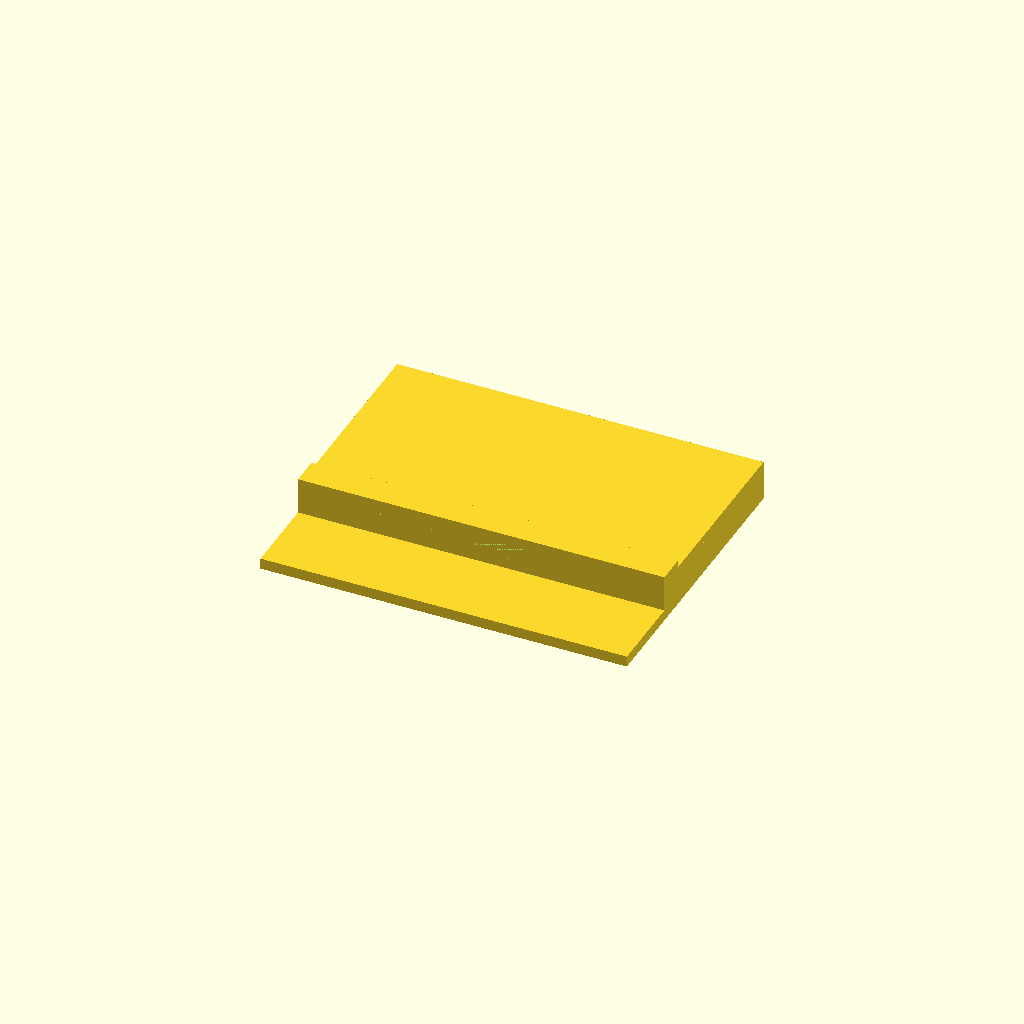
Cell 1 — every parameter at its default value.
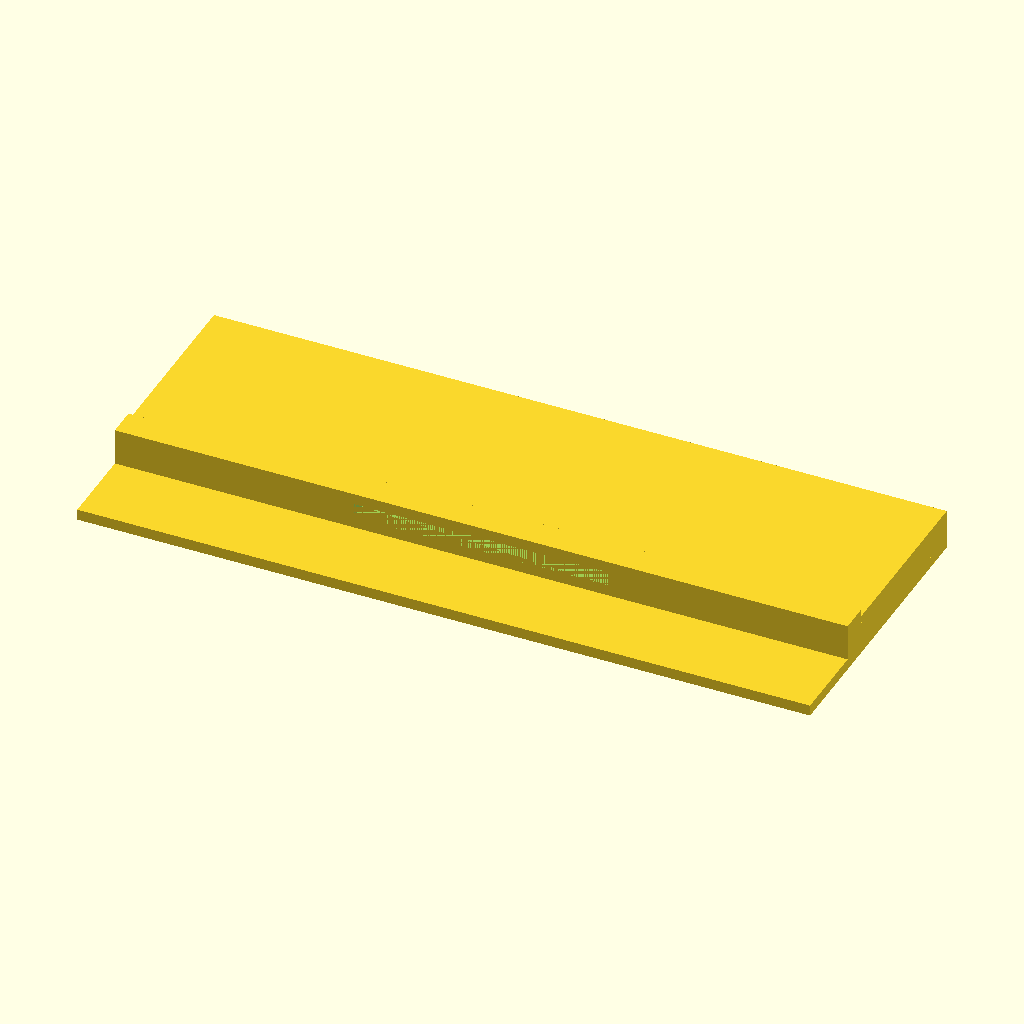
Cell 2: the same model with base_width = 200.
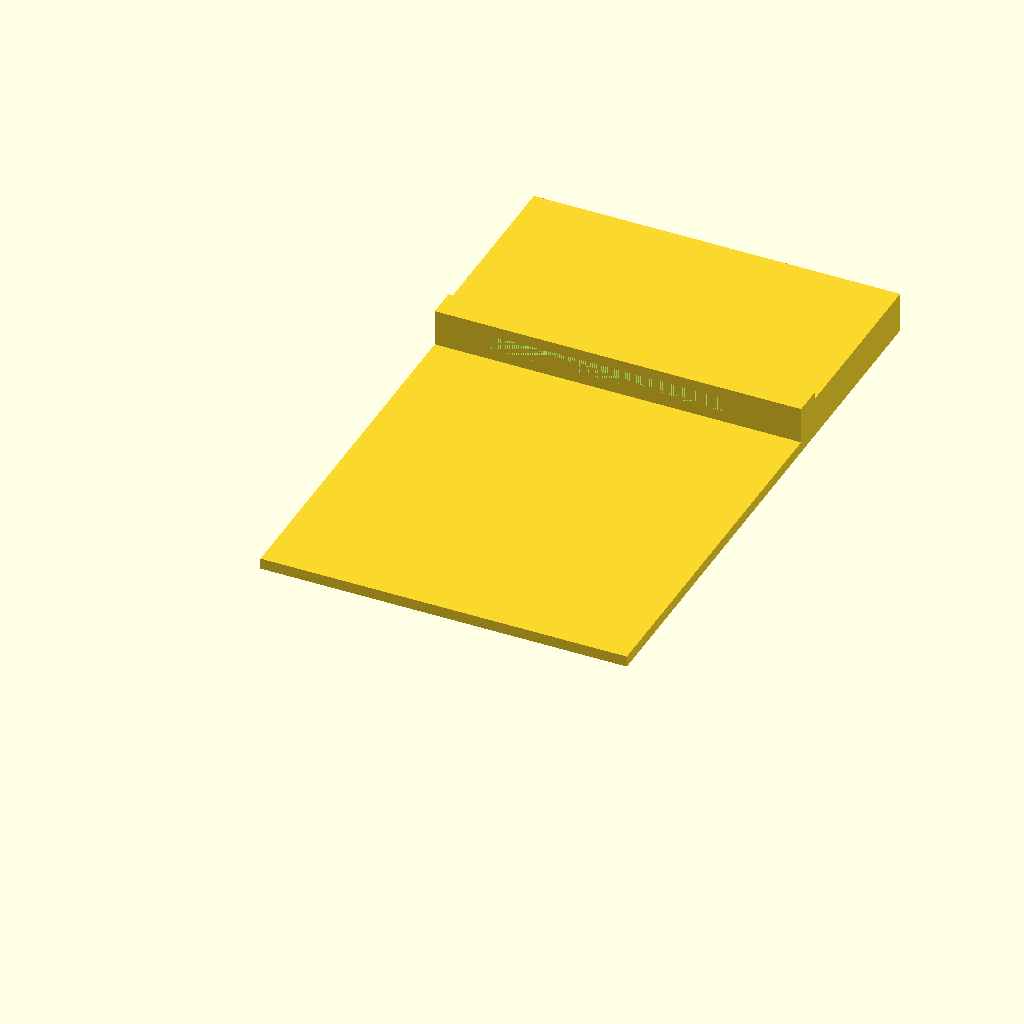
Cell 3 — base_depth set to 160, the other parameters unchanged.
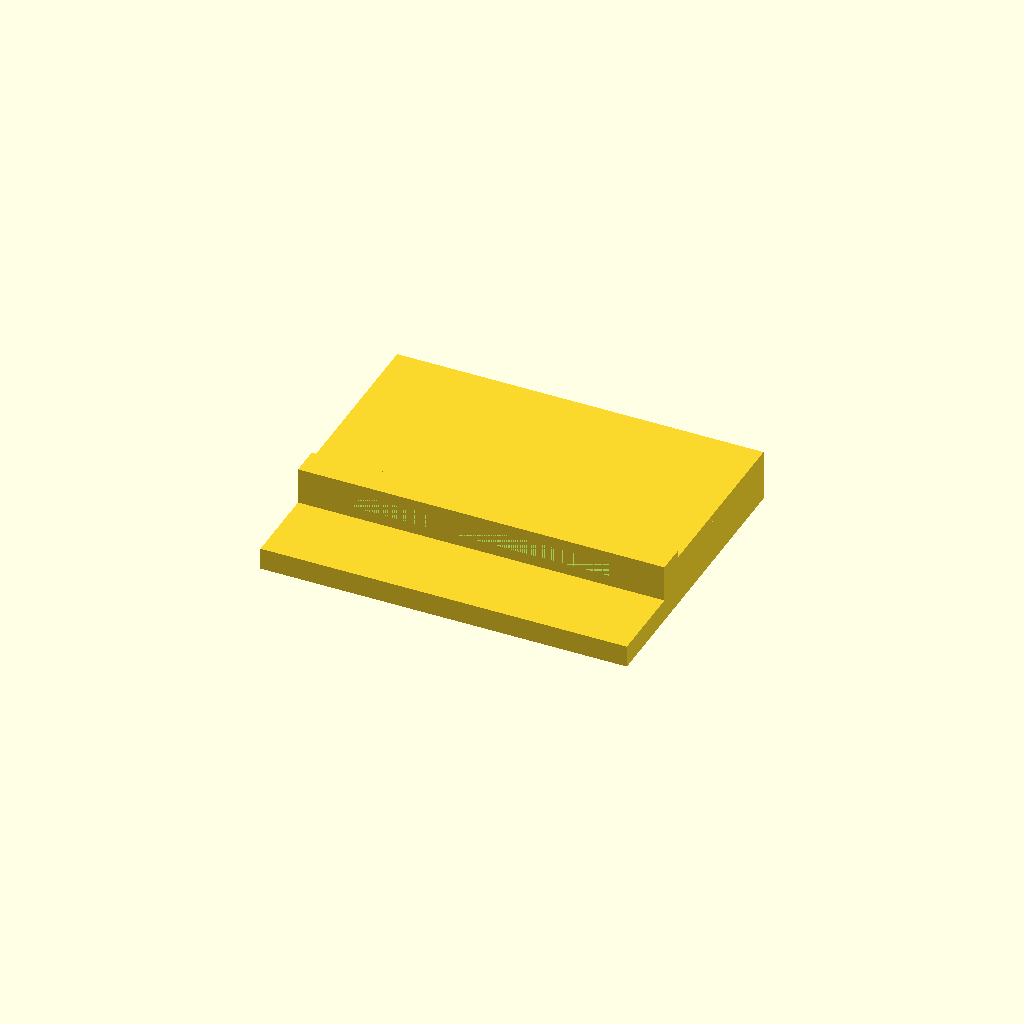
Cell 4: base_thickness = 6 (everything else at default).
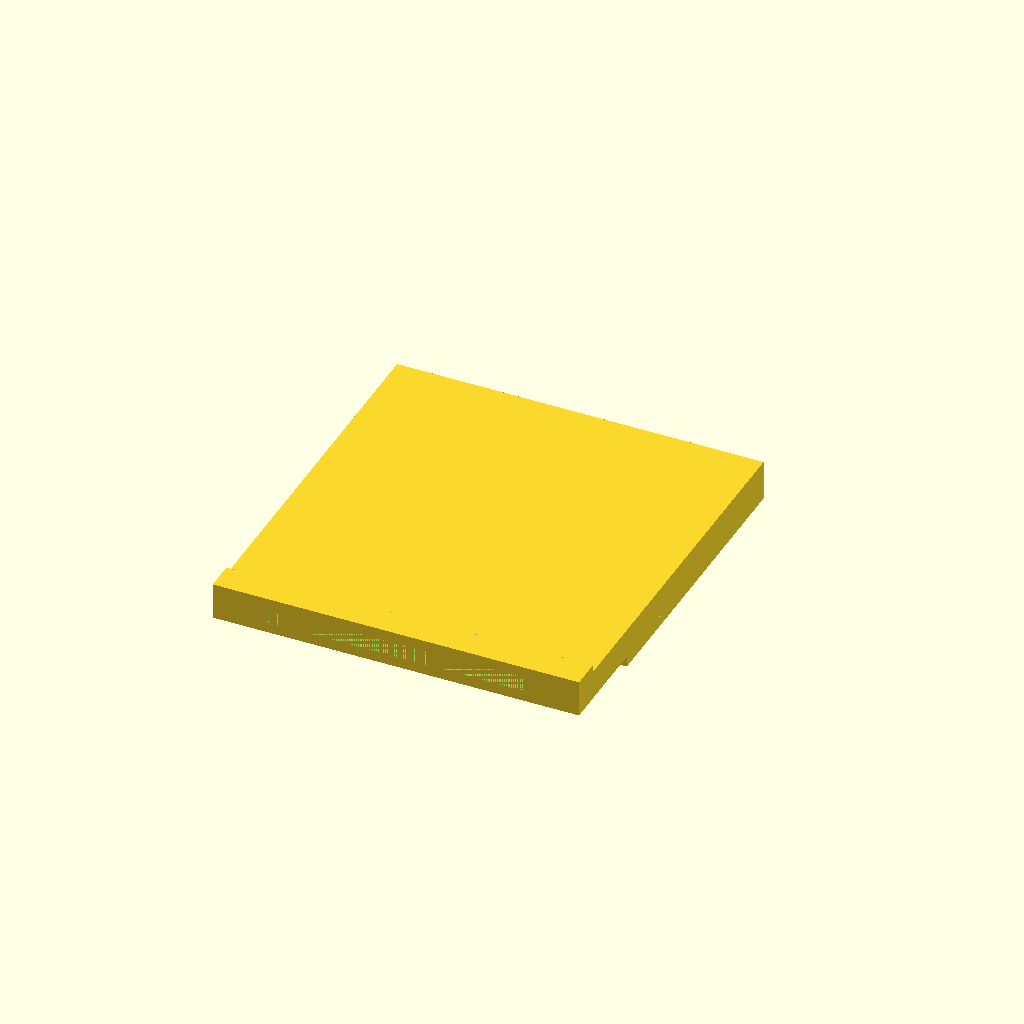
Cell 5: the same model with rear_raise_depth = 100.
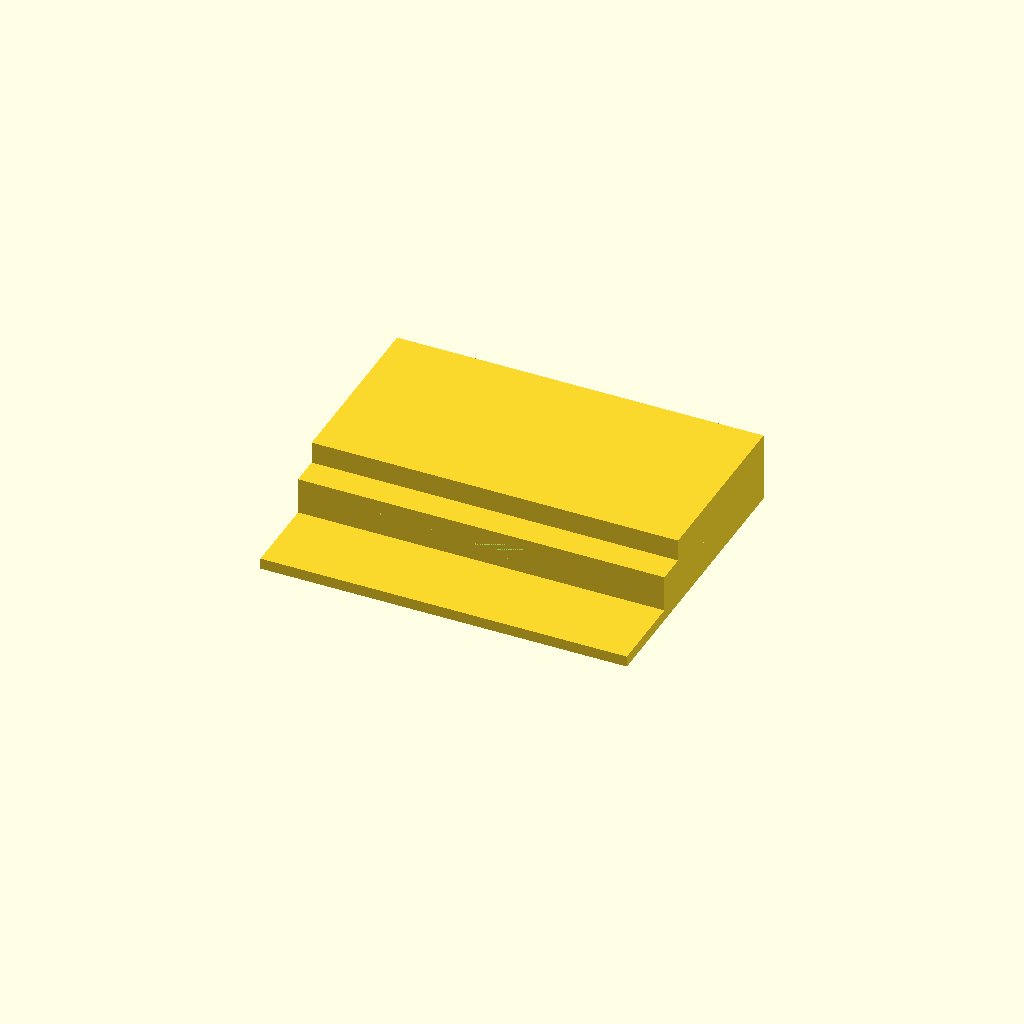
Cell 6 — rear_raise_height set to 16, the other parameters unchanged.
One fixed orthographic camera (rotation 55°, 0°, 25°; colour scheme Cornfield) for every cell.
OpenSCAD source file projects/P3D-Bench/demo/runs/text2cad_0012_00126691_descriptive_openscad_doubao-reason/generated.scad:
// ==============================================
// Global Configuration
// ==============================================
$fn = 64; // Smooth resolution for curved features

// ==============================================
// Core Parametric Dimensions (all units in mm)
// ==============================================
// Base Slab Parameters
base_width = 100;       // Total width of base (X axis)
base_depth = 80;        // Total depth of base (Y axis: front=0, back=base_depth)
base_thickness = 3;     // Thickness of base slab (Z axis)

// Rear Raised Block Parameters
rear_raise_depth = 50;  // Depth of rear raised section
rear_raise_height = 8;  // Height of rear section above base

// Side Edge Strip Parameters
side_strip_width = 6;   // Width of left/right raised strips
side_strip_height = 6;  // Height of side strips above base (shallow step)

// Transverse Cross Feature (with internal opening) Parameters
trans_thickness = 8;    // Thickness of cross feature along Y axis
trans_height = 10;      // Total height of cross feature above base
open_width = 70;        // Width of internal through opening
open_height = 4;        // Height of internal through opening

// Forward Continuation Feature Parameters
cont_width = 40;        // Width of forward protruding continuation
cont_depth = 25;        // Depth continuation extends forward from rear shoulder
cont_height = 4;        // Height of continuation feature
cont_z_offset = 2;      // Gap between continuation bottom and base (creates non-flat underside)

// ==============================================
// Reusable Module Definitions
// ==============================================
module base_slab(w, d, t) {
    // Thin flat base slab, origin centered on X axis, front at Y=0
    translate([-w/2, 0, 0])
        cube([w, d, t]);
}

module rear_raised_block(base_w, rear_d, rear_h, base_t, base_d) {
    // Larger raised section occupying rear of base
    translate([-base_w/2, base_d - rear_d, base_t])
        cube([base_w, rear_d, rear_h]);
}

module side_edge_strips(base_w, rear_d, strip_w, strip_h, base_t, base_d) {
    // Narrow raised strips along left/right edges of rear raised section
    union() {
        // Left strip
        translate([-base_w/2, base_d - rear_d, base_t])
            cube([strip_w, rear_d, strip_h]);
        // Right strip
        translate([base_w/2 - strip_w, base_d - rear_d, base_t])
            cube([strip_w, rear_d, strip_h]);
    }
}

module transverse_cross_feature(base_w, t_thick, t_h, o_w, o_h, base_t, rear_d, base_d) {
    // Spanning cross feature with internal through opening
    translate([-base_w/2, base_d - rear_d - t_thick, base_t])
    difference() {
        // Main cross bar
        cube([base_w, t_thick, t_h]);
        // Internal opening (cuts all the way through feature)
        translate([(base_w - o_w)/2, 0, (t_h - o_h)/2])
            cube([o_w, t_thick, o_h]);
    }
}

module forward_continuation(c_w, c_d, c_h, z_off, base_t, rear_d, base_d) {
    // Shallow protruding feature extending forward from rear shoulder
    translate([-c_w/2, base_d - rear_d, base_t + z_off])
        cube([c_w, c_d, c_h]);
}

// ==============================================
// Main Model Assembly (all features added as solid material)
// ==============================================
union() {
    // Base foundation
    base_slab(base_width, base_depth, base_thickness);
    
    // Rear raised main block
    rear_raised_block(base_width, rear_raise_depth, rear_raise_height, base_thickness, base_depth);
    
    // Side edge strips
    side_edge_strips(base_width, rear_raise_depth, side_strip_width, side_strip_height, base_thickness, base_depth);
    
    // Cross spanning feature with internal opening
    transverse_cross_feature(base_width, trans_thickness, trans_height, open_width, open_height, base_thickness, rear_raise_depth, base_depth);
    
    // Forward aligned continuation (creates stepped height and non-flat underside)
    forward_continuation(cont_width, cont_depth, cont_height, cont_z_offset, base_thickness, rear_raise_depth, base_depth);
}
Customizer parameters (derived from the source; name, type, default, range or options):
base_width: number, default 100
base_depth: number, default 80
base_thickness: number, default 3
rear_raise_depth: number, default 50
rear_raise_height: number, default 8
side_strip_width: number, default 6
side_strip_height: number, default 6
trans_thickness: number, default 8
trans_height: number, default 10
open_width: number, default 70
open_height: number, default 4
cont_width: number, default 40
cont_depth: number, default 25
cont_height: number, default 4
cont_z_offset: number, default 2
